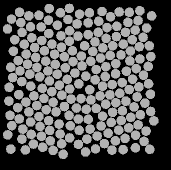

The table this chart was drawn from, first rows:
58.966, 135.49, 0
47.53, 83.27, 0
50.66, 141, 0
60, 145.4, 0
69.6, 149.5, 0
80.1, 153, 0
89.69, 157, 0
98.43, 163.4, 0
97.14, 42.87, 0
87.99, 38.48, 0
77.39, 44.23, 0
68.69, 52.56, 0
61.66, 59.55, 0
54.53, 66.51, 0
46.21, 73.1, 0
38.24, 79.65, 0
40.01, 89.85, 0
41.65, 100.6, 0
38.68, 113.6, 0
45.9, 121.1, 0
48.85, 130.9, 0
42.77, 148.1, 0
51.21, 153.3, 0
61.39, 155.3, 0
70.28, 159.8, 0
81.6, 162.8, 0
83.1, 173.3, 0
89.42, 27.43, 0
80.41, 31.77, 0
68.46, 39.13, 0
61.16, 45.96, 0
51.89, 56.77, 0
44.35, 63.34, 0
33.4, 70.23, 0
30.76, 86.2, 0
32.58, 96.54, 0
29.12, 106.3, 0
28.93, 120.1, 0
37.71, 126.6, 0
39.26, 137.9, 0
27.73, 153.9, 0
41.93, 158.1, 0
53.34, 163, 0
62.71, 166.2, 0
73.12, 169.4, 0
69.24, 27.54, 0
58.99, 34.27, 0
50.5, 45.86, 0
42.08, 51.43, 0
34.79, 58.71, 0
30.01, 134.3, 0
31.83, 144.7, 0
30.78, 168.1, 0
45.34, 168.9, 0
48.84, 34.82, 0
40.8, 41.6, 0
27.52, 47.97, 0
39.55, 31.34, 0
31.51, 38.09, 0
141.2, 139.5, 0
152.6, 98.15, 0
... 147 more rows
